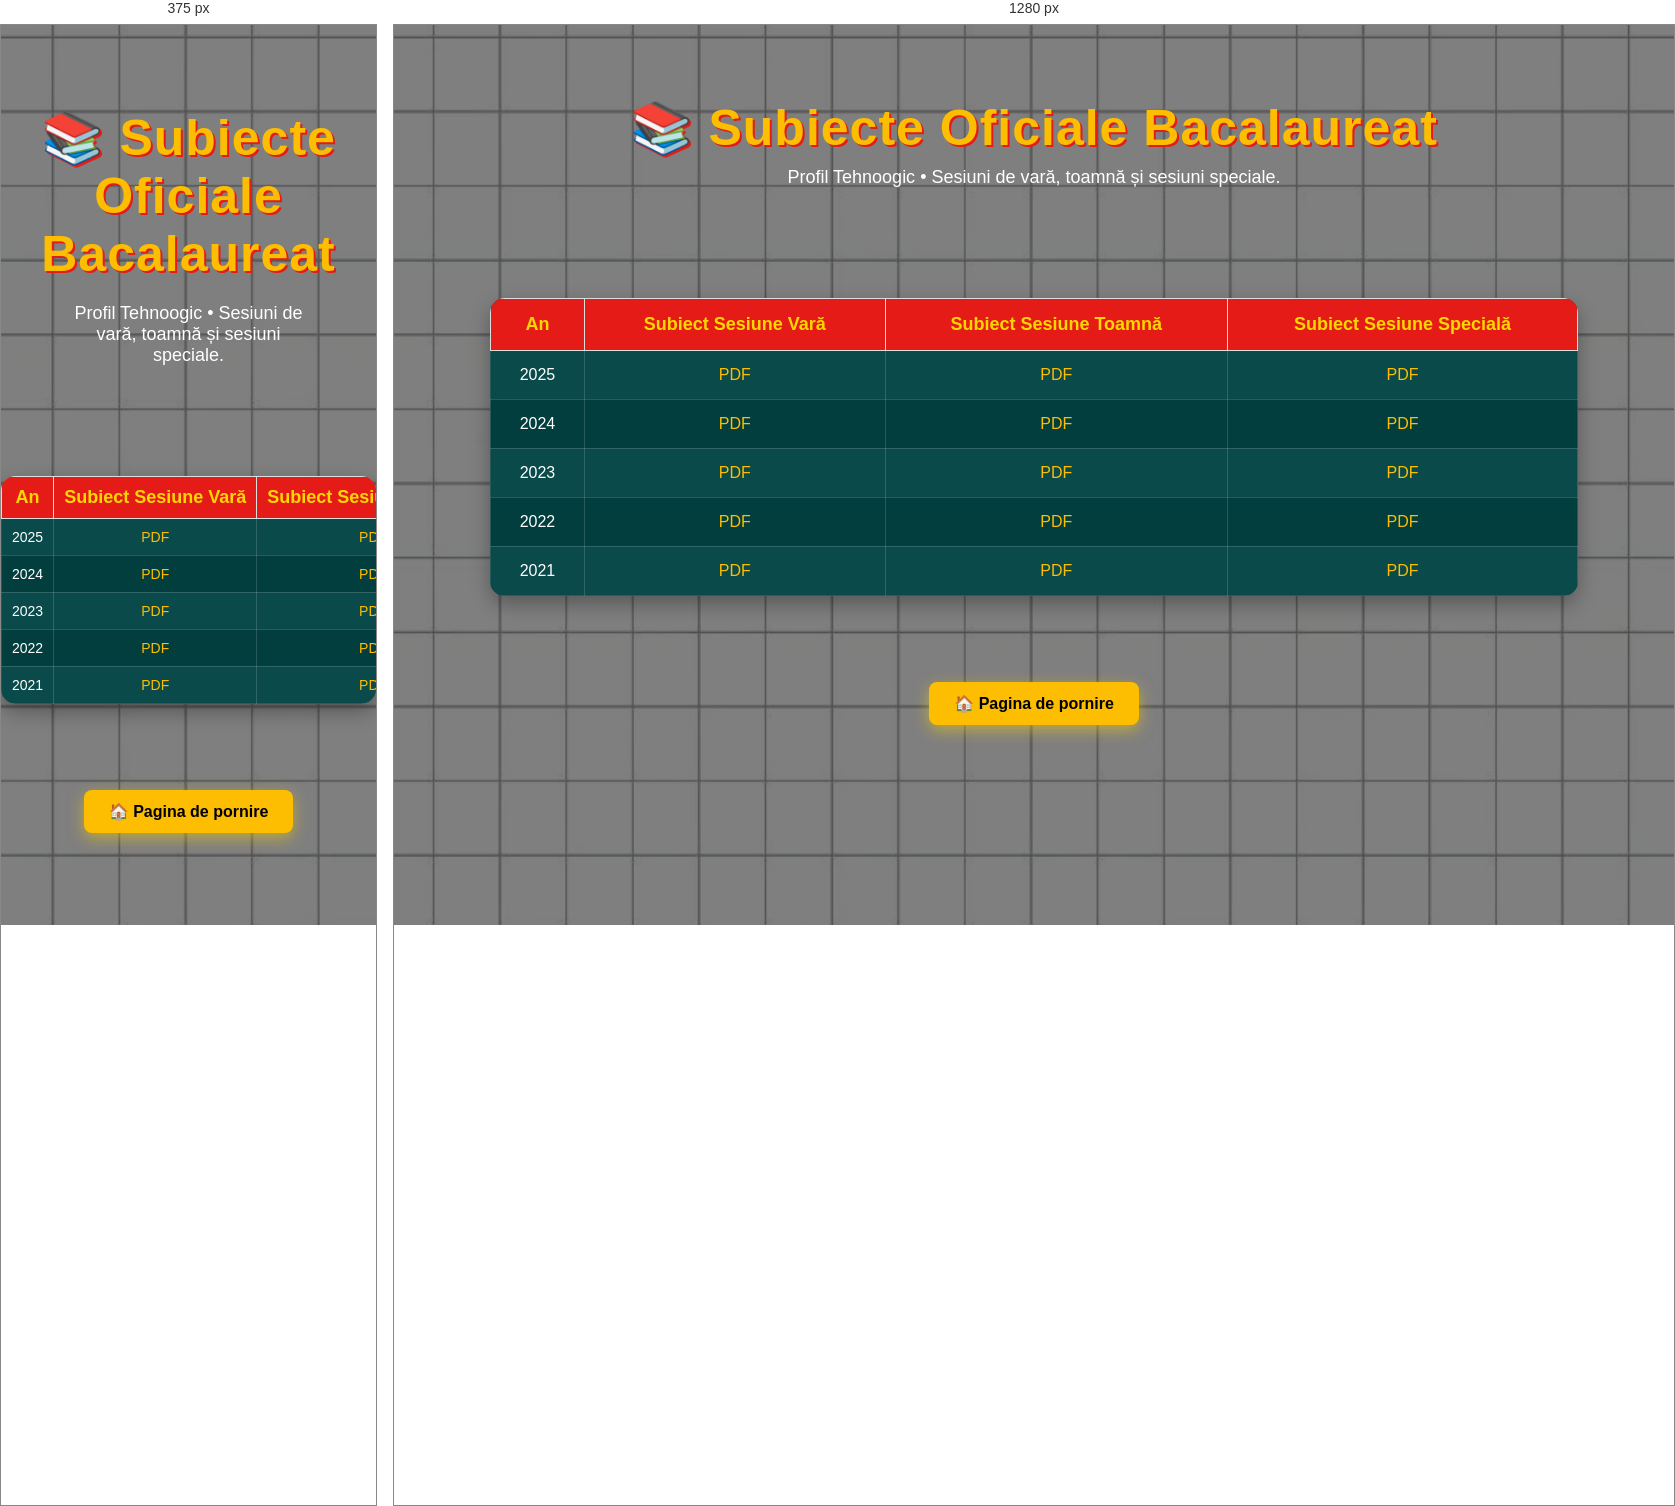
Rendered at 375 px and 1280 px, left to right.

<!-- file: Lista_Subiecte_Bac_tehn.html -->
<!DOCTYPE html>
<html lang="ro">
<head>
    <meta charset="UTF-8">
    <title>Subiecte Bac Tehnologic</title>
    <link href="https://fonts.googleapis.com/css2?family=Fredoka:wght@400;600&display=swap" rel="stylesheet">
    <link rel="stylesheet" href="../style.css">
    <meta name="viewport" content="width=device-width, initial-scale=1.0">
</head>
<body class="resurse">

<header class="page-header">

    <h1>📚 Subiecte Oficiale Bacalaureat</h1>

    <p>
        Profil Tehnoogic • Sesiuni de vară,
        toamnă și sesiuni speciale.
    </p>

</header>

       <table>
    <tr>
        <th>An</th>
        <th>Subiect Sesiune Vară</th>
        <th>Subiect Sesiune Toamnă</th>
        <th>Subiect Sesiune Specială</th>
    </tr>

    <tr>
        <td>2025</td>
        <td><a href="pdfuri/bac2025.pdf" target="_blank">PDF</a></td>
        <td><a href="pdfuri/bac2025.pdf" target="_blank">PDF</a></td>
        <td><a href="pdfuri/bac2025.pdf" target="_blank">PDF</a></td>
    </tr>

    <tr>
        <td>2024</td>
        <td><a href="pdfuri/bac2025.pdf" target="_blank">PDF</a></td>
        <td><a href="pdfuri/bac2025.pdf" target="_blank">PDF</a></td>
        <td><a href="pdfuri/bac2025.pdf" target="_blank">PDF</a></td>
    </tr>


    <tr>
        <td>2023</td>
        <td><a href="pdfuri/bac2025.pdf" target="_blank">PDF</a></td>
        <td><a href="pdfuri/bac2025.pdf" target="_blank">PDF</a></td>
        <td><a href="pdfuri/bac2025.pdf" target="_blank">PDF</a></td>
    </tr>

    <tr>
        <td>2022</td>
        <td><a href="pdfuri/bac2025.pdf" target="_blank">PDF</a></td>
        <td><a href="pdfuri/bac2025.pdf" target="_blank">PDF</a></td>
        <td><a href="pdfuri/bac2025.pdf" target="_blank">PDF</a></td>
    </tr>

    <tr>
        <td>2021</td>
        <td><a href="pdfuri/bac2025.pdf" target="_blank">PDF</a></td>
        <td><a href="pdfuri/bac2025.pdf" target="_blank">PDF</a></td>
        <td><a href="pdfuri/bac2025.pdf" target="_blank">PDF</a></td>
    </tr>

</table>


<div class="back-home">

    <br><br>

    <a href="../index.html" class="btn-hero">
        🏠 Pagina de pornire
    </a>

</div>

</body>
</html>


/* @media block from style.css */
@media (max-width:768px){

    nav{
        display:none !important;
    }

    .mobile-nav{
        display:block;
    }

@media{
.hero{

    width:92%;
    padding:40px 20px;
}

 .hero-logo{

    width:90%;
    max-width:460px;
}

 .hero h1{

    font-size:32px;
}

 .hero-text{

    font-size:18px;
}

 .cards{

    flex-direction:column;
    align-items:center;
}

 .card{

    width:90%;
}

 .search-container{

    width:100%;
    margin:15px 0;
}

 #searchInput{

    width:100%;
}

 table{

    width:100%;
    font-size:14px;
}

 
td,
th{

    padding:8px;
}

 .county-buttons{

    display:flex;
    flex-direction:column;
    align-items:center;
}

 .county-btn{

    width:90%;
    text-align:center;
}

 .contact-form{

    width:95%;
}

 .contact-form input,
.contact-form textarea{

    width:100%;
}

 .footer{

    padding:20px;
    font-size:14px;
}

 
}

/* ==========================
      TELEFOANE
========================== */

.menu-toggle{
    display:none;
}

.nav-top{
    display:flex;
    justify-content:space-between;
    align-items:center;
    width:100%;
}

@media (max-width:768px){

    /* GENERAL */

    body{
        font-size:16px;
    }

    h1{
        font-size:32px;
        text-align:center;
        padding:10px;
    }

    h2{
        font-size:24px;
    }

    img{
        max-width:100%;
        height:auto;
    }

    /* NAVBAR */


    .logo img{
        max-height:65px;
    }

 .menu-toggle{
    display:block;
    color:#FDBD01;
    font-size:34px;
    cursor:pointer;
    user-select:none;

    margin-left:none;
}


    /* SEARCH */

    .search-container{
        display:none;
        width:90%;
        margin:15px auto;
    }

    .search-container.active{
        display:block;
    }

    #searchInput{
        width:100%;
        box-sizing:border-box;
    }

    /* HERO */

    .hero{
        width:90%;
        margin:30px auto;
        padding:30px 20px;
    }

    .hero-logo{
        max-width:250px;
    }

    /* CARDURI */

    .cards{
        flex-direction:column;
        align-items:center;
    }

    .card{
        width:90%;
        margin-bottom:20px;
    }

    /* PAGINI CU CARDURI */

    .resource-card{
        width:90%;
        margin:auto;
    }

    /* BUTOANE JUDEȚE */

    .county-buttons{
        display:flex;
        flex-direction:column;
        gap:12px;
    }

    .county-btn{
        width:100%;
        text-align:center;
    }

    /* TABELE */

    table{
        display:block;
        overflow-x:auto;
        width:100%;
        white-space:nowrap;
        font-size:14px;
    }

    td,
    th{
        padding:10px;
    }

    /* FORMULAR */

    .contact-form{
        width:100%;
        margin:auto;
    }

    .contact-form input,
    .contact-form textarea{
        width:100%;
        box-sizing:border-box;
    }

    /* FOOTER */

    .footer{
        padding:20px;
        font-size:14px;
    }

 /* =========================
   NAVBAR MOBILE
========================= */

.mobile-nav{
    display:none;
    background:#1C1C1C;
    width:100%;
}

.mobile-top{
    display:flex;
    justify-content:space-between;
    align-items:center;
    padding:10px 15px;
}

.mobile-nav .logo img{
    max-height:55px;
}

.mobile-toggle{
    font-size:34px;
    color:#FDBD01;
    cursor:pointer;
    user-select:none;
}

/* meniul ascuns */
.mobile-menu{
    display:none;
    flex-direction:column;
    background:#1C1C1C;
}

.mobile-menu a{
    padding:15px;
    color:white;
    text-decoration:none;
    border-top:1px solid #333;
}

/* deschis */
.mobile-menu.active{
    display:flex;
}


}